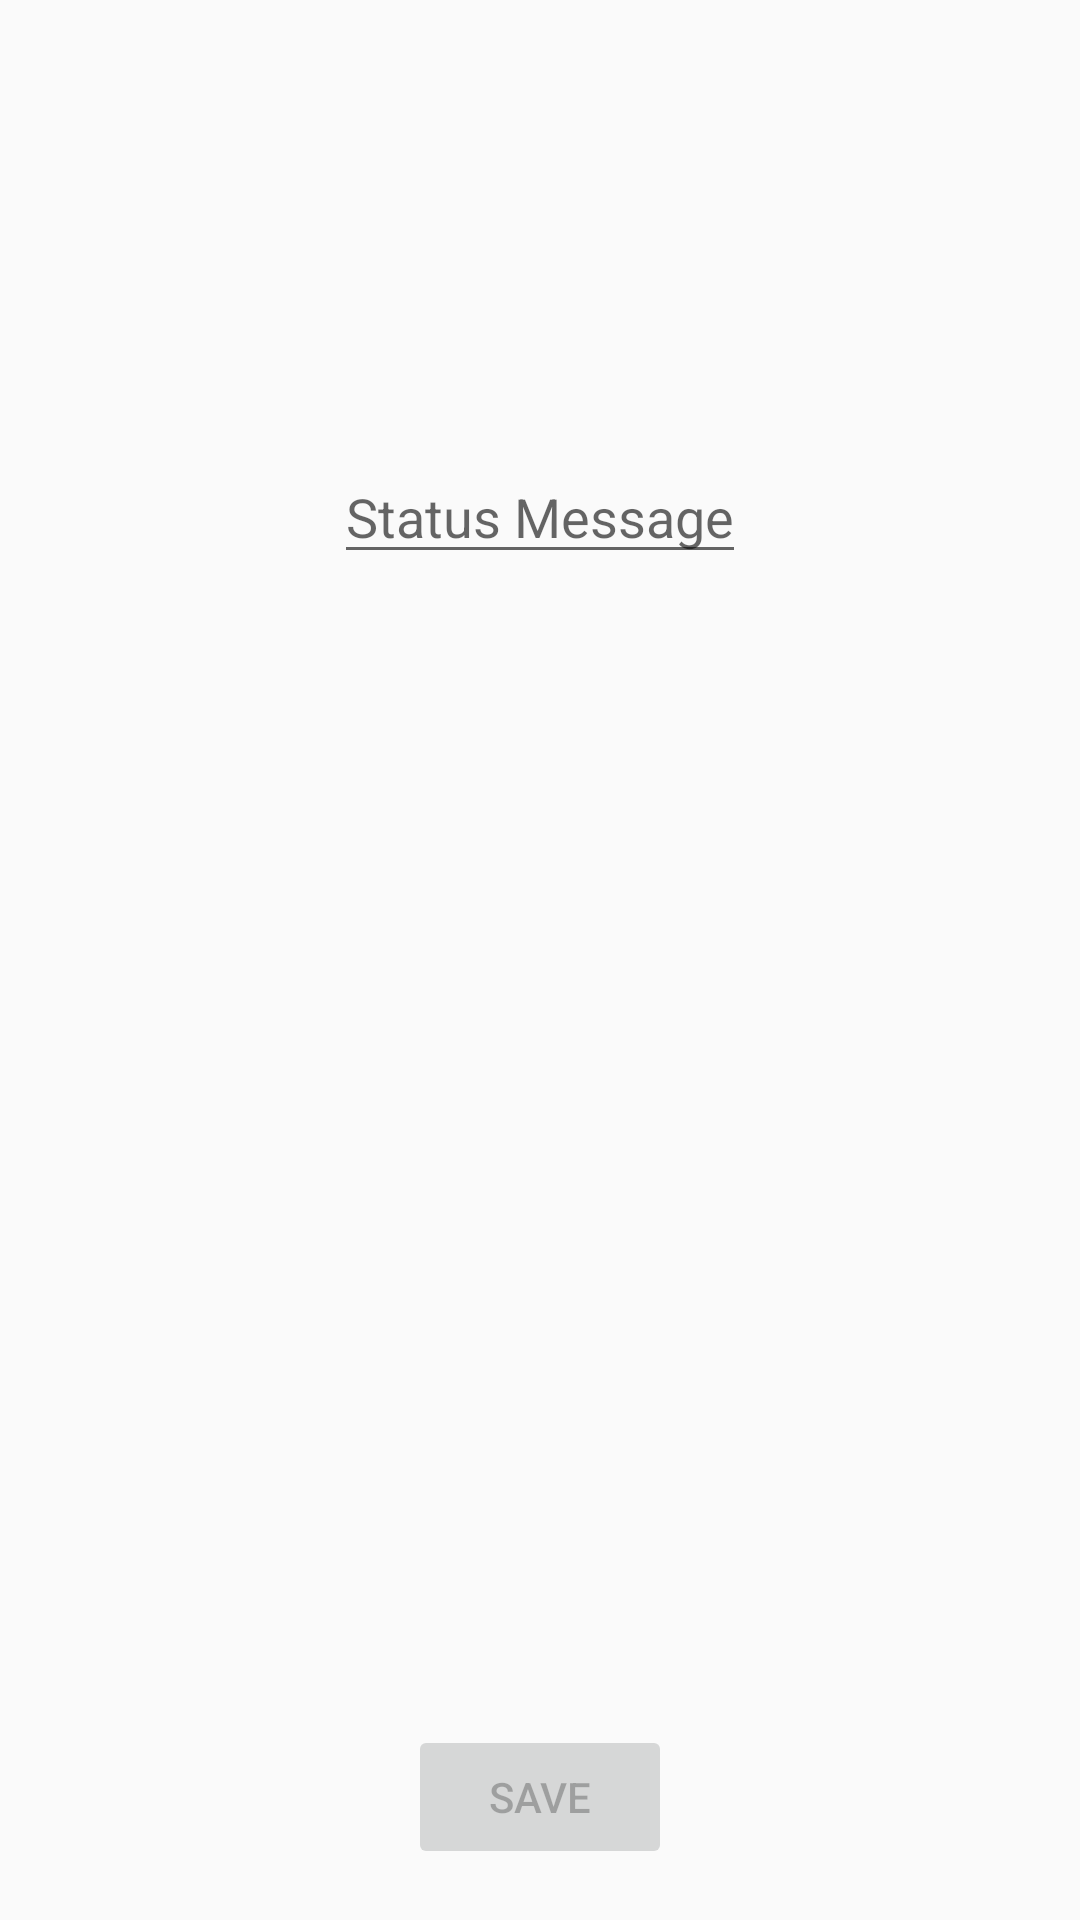

Here is an Android app screen rendered from its layout file. Give the layout XML and the strings, colors and styles it references.
<!-- AndroidManifest.xml: application theme Theme.AppCompat.Light.NoActionBar -->
<!-- res/layout/activity_change_status.xml -->
<?xml version="1.0" encoding="utf-8"?>
<androidx.constraintlayout.widget.ConstraintLayout xmlns:android="http://schemas.android.com/apk/res/android"
    xmlns:app="http://schemas.android.com/apk/res-auto"
    xmlns:tools="http://schemas.android.com/tools"
    android:layout_width="match_parent"
    android:layout_height="match_parent"
    tools:context=".ChangeStatusActivity">

    <EditText
        android:id="@+id/changeStatus_editText"
        android:layout_width="wrap_content"
        android:layout_height="wrap_content"
        android:layout_marginTop="150dp"
        android:hint="Status Message"
        app:layout_constraintEnd_toEndOf="parent"
        app:layout_constraintStart_toStartOf="parent"
        app:layout_constraintTop_toTopOf="parent" />

    <Button
        android:id="@+id/saveStatusButton"
        android:layout_width="wrap_content"
        android:layout_height="wrap_content"
        android:layout_marginBottom="17dp"
        android:enabled="false"
        android:onClick="saveStatus"
        android:text="Save"
        app:layout_constraintBottom_toBottomOf="parent"
        app:layout_constraintEnd_toEndOf="parent"
        app:layout_constraintStart_toStartOf="parent" />
</androidx.constraintlayout.widget.ConstraintLayout>
<!-- resources referenced by this layout -->
<resources>

</resources>
